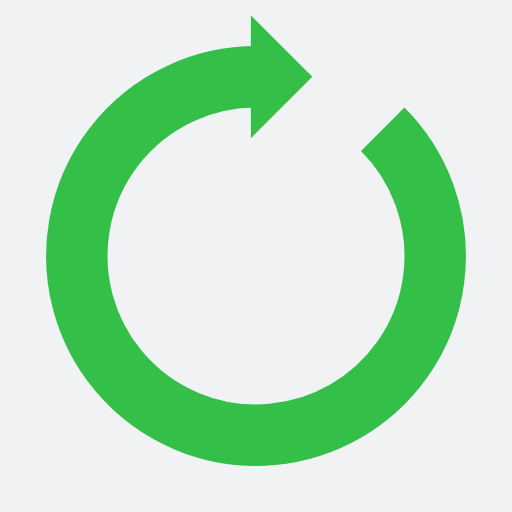
t = 0.00 s
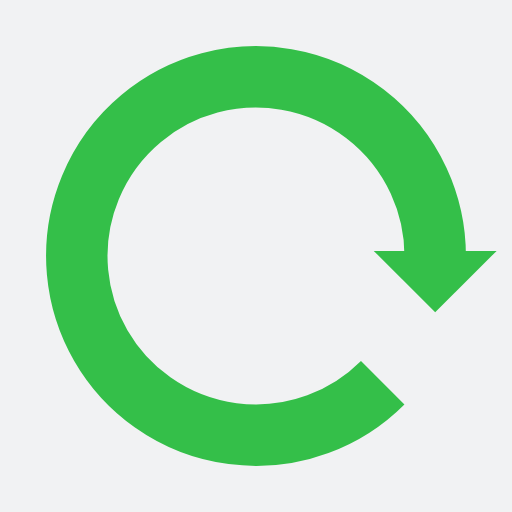
t = 0.25 s
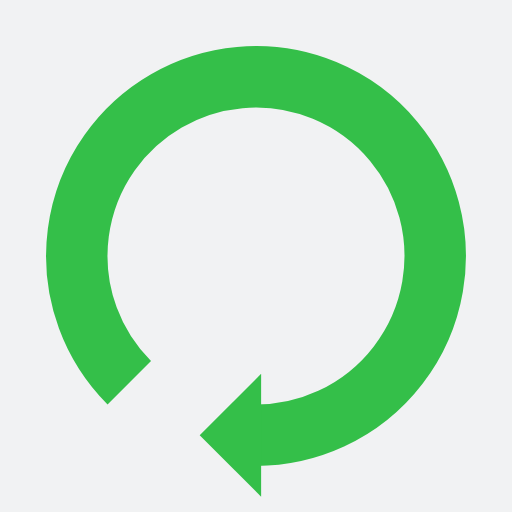
t = 0.50 s
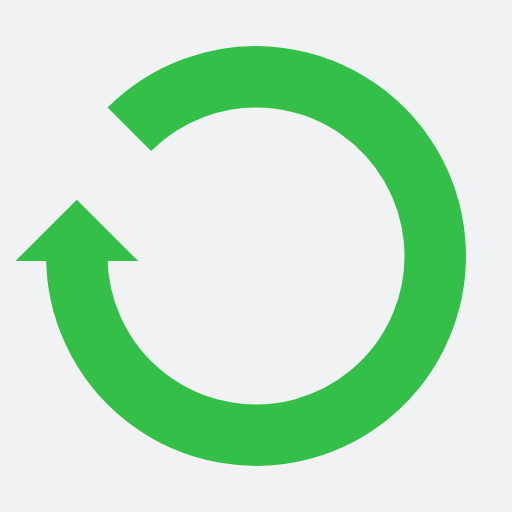
t = 0.75 s

The animated SVG that drew these frames (rendered in a browser with its animation timeline set to each time). Animation: 1 SMIL element (animateTransform=1); one cycle of 1.00 s, repeats indefinitely.

<?xml version="1.0" encoding="utf-8"?>
<svg xmlns="http://www.w3.org/2000/svg" xmlns:xlink="http://www.w3.org/1999/xlink" style="margin: auto; background: rgb(241, 242, 243) none repeat scroll 0% 0%; display: block; shape-rendering: auto;" width="200px" height="200px" viewBox="0 0 100 100" preserveAspectRatio="xMidYMid">
<g>
  <path d="M50 15A35 35 0 1 0 74.74873734152916 25.251262658470843" fill="none" stroke="#34bf49" stroke-width="12"></path>
  <path d="M49 3L49 27L61 15L49 3" fill="#34bf49"></path>
  <animateTransform attributeName="transform" type="rotate" repeatCount="indefinite" dur="1s" values="0 50 50;360 50 50" keyTimes="0;1"></animateTransform>
</g>
<!-- [ldio] generated by https://loading.io/ --></svg>